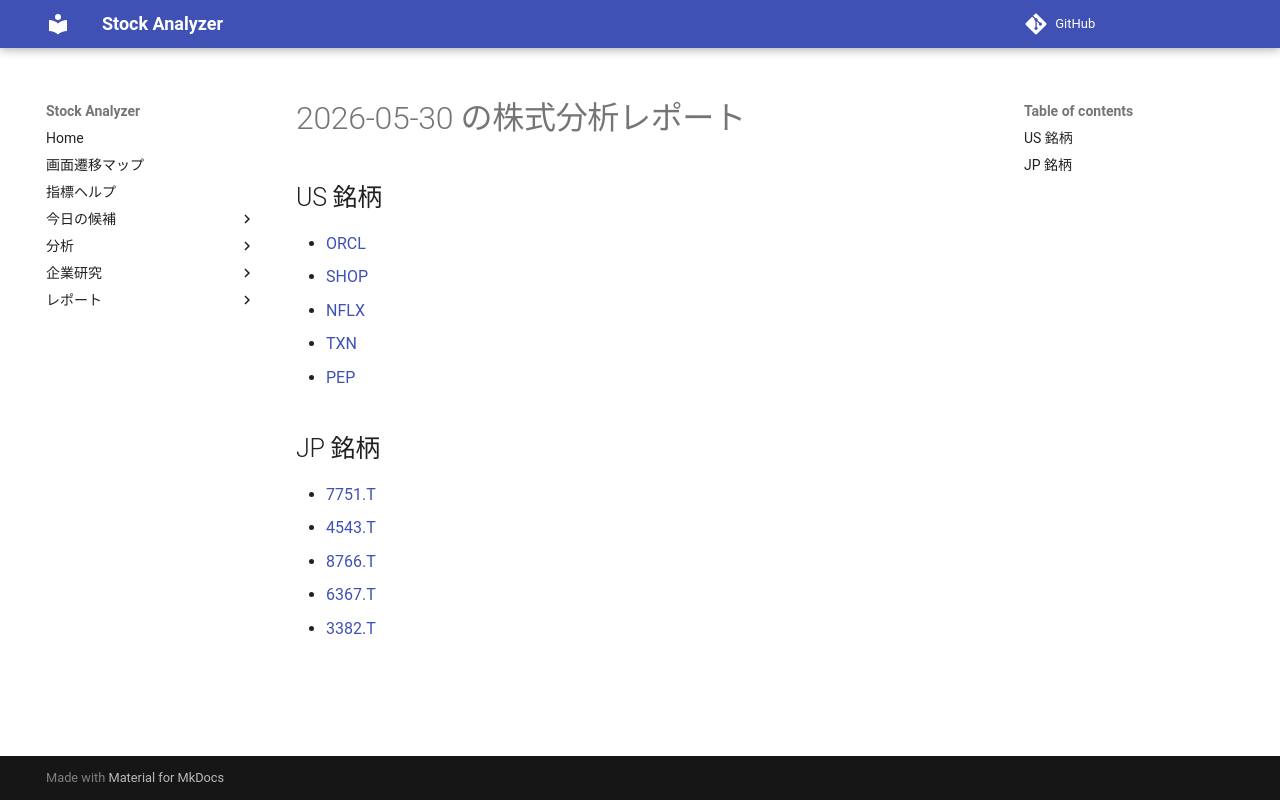

repository: Yumi-note/Making-APP · page: reports/2026-05-30/164549/index.html · generator: mkdocs

# 2026-05-30 の株式分析レポート

## US 銘柄

- [ORCL](ORCL.md)
- [SHOP](SHOP.md)
- [NFLX](NFLX.md)
- [TXN](TXN.md)
- [PEP](PEP.md)

## JP 銘柄

- [7751.T](7751_T.md)
- [4543.T](4543_T.md)
- [8766.T](8766_T.md)
- [6367.T](6367_T.md)
- [3382.T](3382_T.md)
